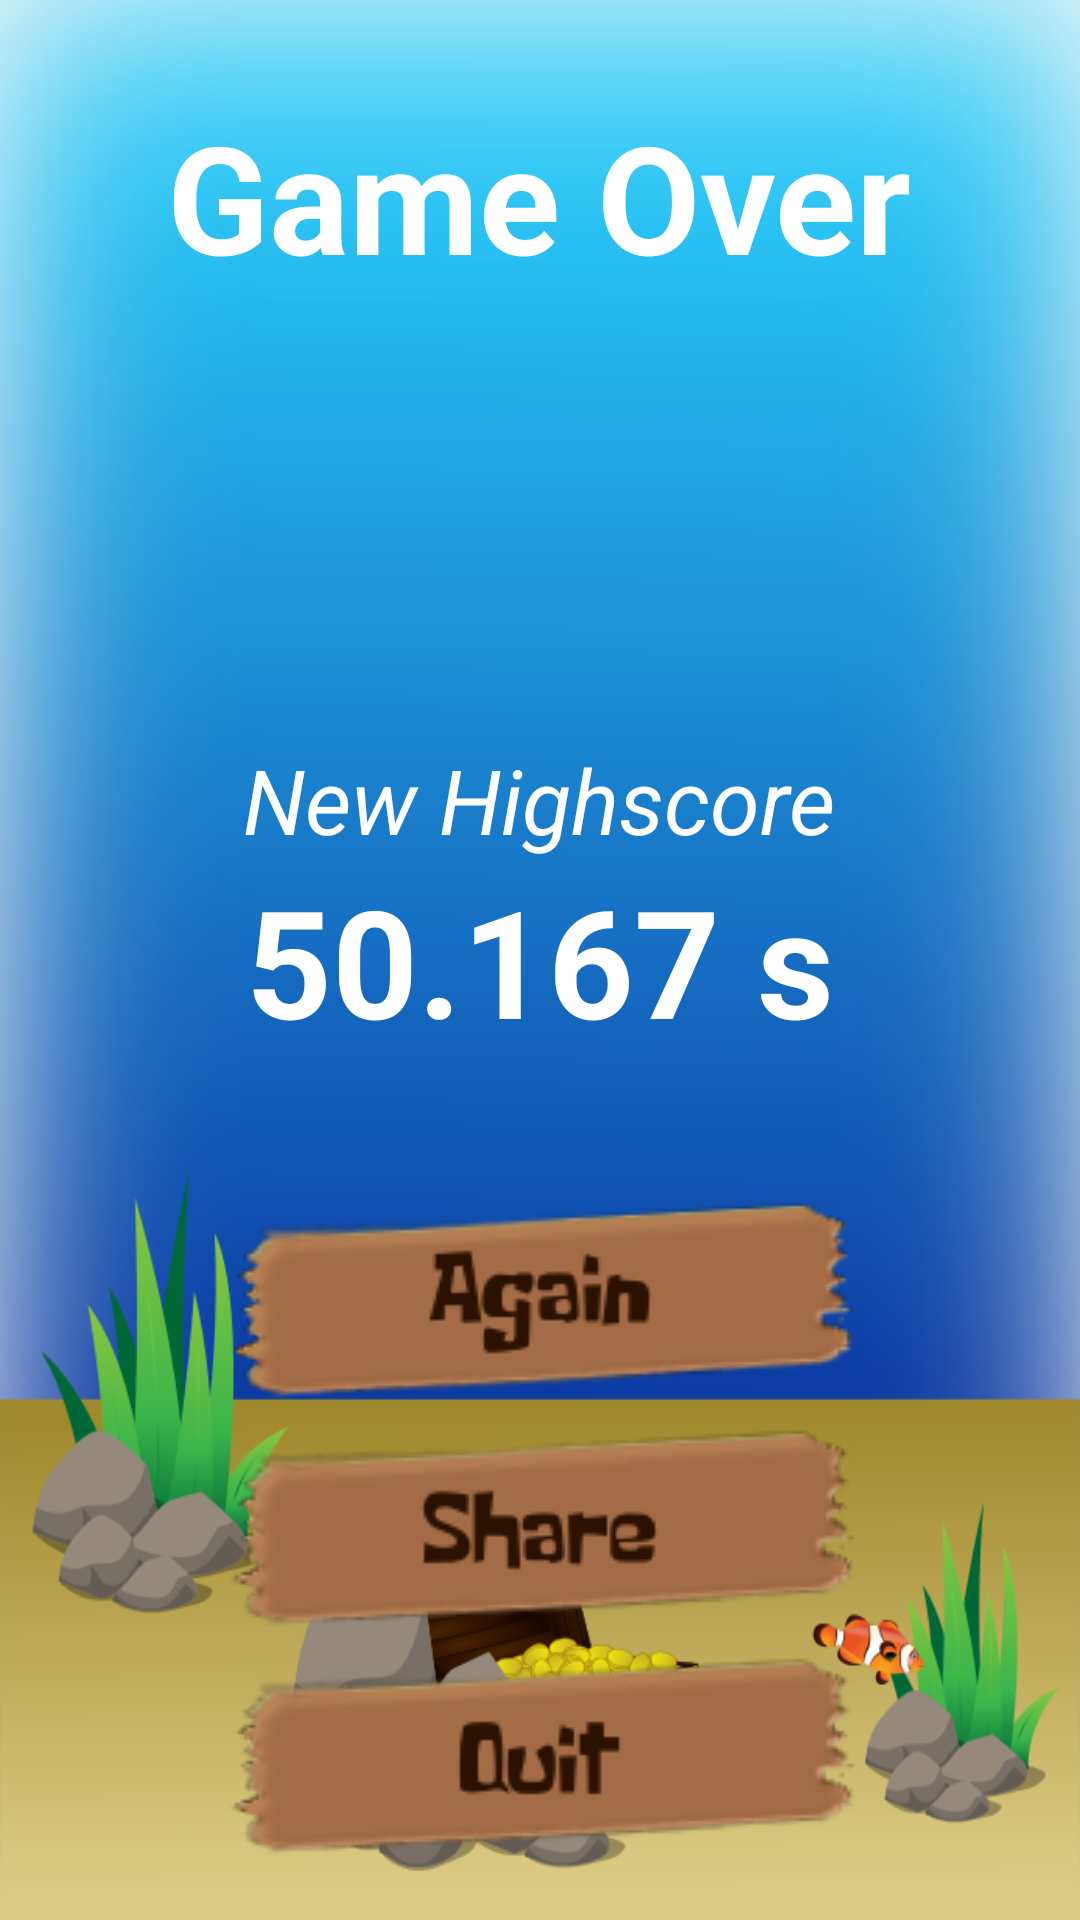

Here is an Android app screen rendered from its layout file. Give the layout XML and the strings, colors and styles it references.
<!-- AndroidManifest.xml: application theme AppTheme -->
<!-- res/layout/activity_gameover.xml -->
<?xml version="1.0" encoding="utf-8"?>
<RelativeLayout xmlns:android="http://schemas.android.com/apk/res/android"
    xmlns:tools="http://schemas.android.com/tools"
    android:layout_width="match_parent"
    android:layout_height="match_parent"
    android:paddingBottom="@dimen/activity_vertical_margin"
    android:paddingLeft="@dimen/activity_horizontal_margin"
    android:paddingRight="@dimen/activity_horizontal_margin"
    android:paddingTop="@dimen/activity_vertical_margin"
    tools:context="org.example.numbers.GameoverActivity"
    android:background="@drawable/gamebackground"
    android:id="@+id/gameoverScreen">

    <TextView
        android:layout_width="wrap_content"
        android:layout_height="wrap_content"
        android:text="Game Over"
        android:id="@+id/gameoverTextView"
        android:layout_alignParentTop="true"
        android:layout_centerHorizontal="true"
        android:textSize="50dip"
        android:layout_marginTop="@dimen/activity_vertical_margin"
        android:textStyle="bold" />

    <TextView
        android:layout_width="wrap_content"
        android:layout_height="wrap_content"
        android:text="New Highscore"
        android:id="@+id/statusTextView"
        android:layout_above="@+id/yourTimeTextView"
        android:layout_centerHorizontal="true"
        android:textStyle="italic" />

    <TextView
        android:layout_width="wrap_content"
        android:layout_height="wrap_content"
        android:text="50.167 s"
        android:id="@+id/yourTimeTextView"
        android:layout_centerVertical="true"
        android:layout_centerHorizontal="true"
        android:textSize="50dip"
        android:textStyle="bold" />

    <ImageButton
        android:layout_width="wrap_content"
        android:layout_height="wrap_content"
        android:id="@+id/againImageButton"
        android:layout_above="@+id/shareImageButton"
        android:layout_centerHorizontal="true"
        android:src="@drawable/again"
        android:scaleType="fitCenter"
        android:background="@color/transparent"
        android:onClick="onClick" />

    <ImageButton
        android:layout_width="wrap_content"
        android:layout_height="wrap_content"
        android:id="@+id/shareImageButton"
        android:layout_above="@+id/quitImageButton"
        android:layout_centerHorizontal="true"
        android:src="@drawable/share"
        android:scaleType="fitCenter"
        android:background="@color/transparent"
        android:onClick="onClick" />

    <ImageButton
        android:layout_width="wrap_content"
        android:layout_height="wrap_content"
        android:id="@+id/quitImageButton"
        android:layout_alignParentBottom="true"
        android:layout_centerHorizontal="true"
        android:src="@drawable/quit"
        android:scaleType="fitCenter"
        android:background="@color/transparent"
        android:onClick="onClick" />

</RelativeLayout>
<!-- resources referenced by this layout -->
<resources>
  <color name="transparent">#00ffffff</color>
  <dimen name="activity_horizontal_margin">16dp</dimen>
  <dimen name="activity_vertical_margin">16dp</dimen>
  <!-- drawable again: png bitmap (drawable, 10961 bytes) -->
  <!-- drawable gamebackground: png bitmap (drawable, 183898 bytes) -->
  <!-- drawable quit: png bitmap (drawable, 10162 bytes) -->
  <!-- drawable share: png bitmap (drawable, 10999 bytes) -->
  <style name="AppTheme" parent="Theme.AppCompat.Light.NoActionBar">
          
          <item name="colorPrimary">@color/colorPrimary</item>
          <item name="colorPrimaryDark">@color/colorPrimaryDark</item>
          <item name="colorAccent">@color/colorAccent</item>
  
          <item name="android:textColor">@color/white</item>
          <item name="android:textSize">30dip</item>
      </style>
  <color name="colorPrimary">#3F51B5</color>
  <color name="colorPrimaryDark">#303f9f</color>
  <color name="colorAccent">#ff4081</color>
  <color name="white">#FFFFFF</color>
</resources>
